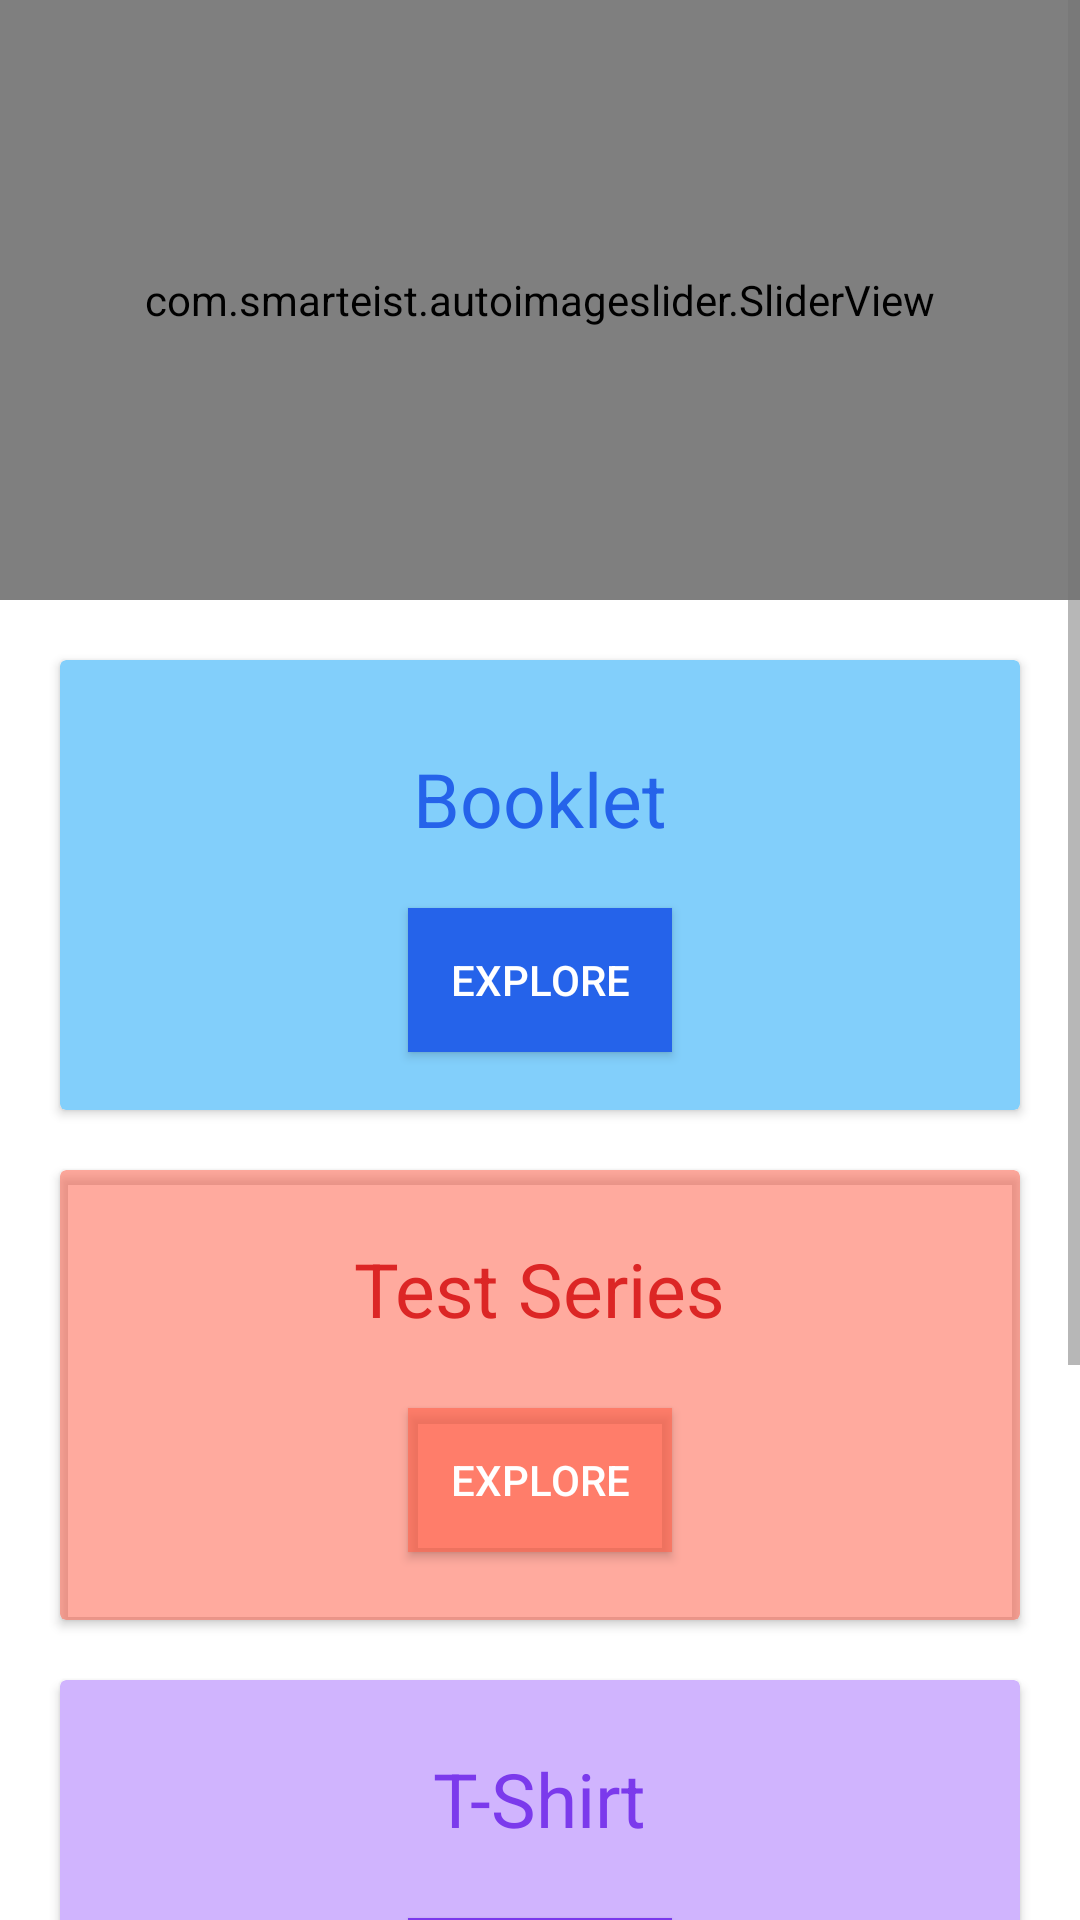

Here is an Android app screen rendered from its layout file. Give the layout XML and the strings, colors and styles it references.
<!-- AndroidManifest.xml: application theme Theme.TheAllClasses -->
<!-- res/layout/fragment_material.xml -->
<?xml version="1.0" encoding="utf-8"?>
<ScrollView xmlns:android="http://schemas.android.com/apk/res/android"
    xmlns:tools="http://schemas.android.com/tools"
    xmlns:app="http://schemas.android.com/apk/res-auto"
    android:layout_width="match_parent"
    android:layout_height="match_parent"
    tools:context=".LiveFragment">

    <LinearLayout
        android:layout_width="match_parent"
        android:layout_height="wrap_content"
        android:orientation="vertical">

        <com.smarteist.autoimageslider.SliderView
            android:id="@+id/imageSliderMaterial"
            android:layout_width="match_parent"
            android:layout_height="200dp"
            app:sliderAnimationDuration="600"
            app:sliderAutoCycleDirection="back_and_forth"
            app:sliderAutoCycleEnabled="true"
            app:sliderIndicatorAnimationDuration="600"
            app:sliderIndicatorGravity="center_horizontal|bottom"
            app:sliderIndicatorMargin="15dp"
            app:sliderIndicatorOrientation="horizontal"
            app:sliderIndicatorPadding="3dp"
            app:sliderIndicatorRadius="2dp"
            app:sliderIndicatorSelectedColor="#5A5A5A"
            app:sliderIndicatorUnselectedColor="#FFF"
            app:sliderScrollTimeInSec="1"
            app:sliderStartAutoCycle="true" />

        <androidx.cardview.widget.CardView
            android:id="@+id/MaterialCard1"
            android:layout_width="match_parent"
            android:layout_height="150dp"
            android:layout_marginStart="20dp"
            android:layout_marginEnd="20dp"
            android:layout_marginTop="20dp"
            android:layout_marginBottom="10dp"
            android:backgroundTint="@color/LightSkyBlue">

            <androidx.constraintlayout.widget.ConstraintLayout
                android:layout_width="match_parent"
                android:layout_height="match_parent"
                android:layout_marginTop="10dp">

                <TextView
                    android:id="@+id/tvCard1"
                    android:layout_width="wrap_content"
                    android:layout_height="wrap_content"
                    android:text="Booklet"
                    android:textColor="@color/RoyalBlue"
                    android:textSize="25sp"
                    app:layout_constraintBottom_toTopOf="@+id/btnCard1"
                    app:layout_constraintEnd_toEndOf="parent"
                    app:layout_constraintHorizontal_bias="0.5"
                    app:layout_constraintStart_toStartOf="parent"
                    app:layout_constraintTop_toTopOf="parent"
                    app:layout_constraintVertical_bias="0.5" />

                <Button
                    android:id="@+id/btnCard1"
                    android:layout_width="wrap_content"
                    android:layout_height="wrap_content"
                    android:backgroundTint="@color/RoyalBlue"
                    android:text="Explore"
                    android:textColor="@color/white"
                    app:layout_constraintBottom_toBottomOf="parent"
                    app:layout_constraintEnd_toEndOf="parent"
                    app:layout_constraintHorizontal_bias="0.5"
                    app:layout_constraintStart_toStartOf="parent"
                    app:layout_constraintTop_toBottomOf="@+id/tvCard1"
                    app:layout_constraintVertical_bias="0.5" />

            </androidx.constraintlayout.widget.ConstraintLayout>
        </androidx.cardview.widget.CardView>

        <androidx.cardview.widget.CardView
            android:id="@+id/MaterialCard2"
            android:layout_width="match_parent"
            android:layout_height="150dp"
            android:layout_marginStart="20dp"
            android:layout_marginEnd="20dp"
            android:layout_marginTop="10dp"
            android:layout_marginBottom="10dp"
            android:backgroundTint="#8BFF644E">

            <androidx.constraintlayout.widget.ConstraintLayout
                android:layout_width="match_parent"
                android:layout_height="match_parent">

                <TextView
                    android:id="@+id/tvCard2"
                    android:layout_width="wrap_content"
                    android:layout_height="wrap_content"
                    android:text="Test Series"
                    android:textColor="@color/Rojo"
                    android:textSize="25sp"
                    app:layout_constraintBottom_toTopOf="@+id/btnCard2"
                    app:layout_constraintEnd_toEndOf="parent"
                    app:layout_constraintHorizontal_bias="0.5"
                    app:layout_constraintStart_toStartOf="parent"
                    app:layout_constraintTop_toTopOf="parent"
                    app:layout_constraintVertical_bias="0.5" />

                <Button
                    android:id="@+id/btnCard2"
                    android:layout_width="wrap_content"
                    android:layout_height="wrap_content"
                    android:backgroundTint="#A3FF644E"
                    android:text="Explore"
                    android:textColor="@color/white"
                    app:layout_constraintBottom_toBottomOf="parent"
                    app:layout_constraintEnd_toEndOf="parent"
                    app:layout_constraintHorizontal_bias="0.5"
                    app:layout_constraintStart_toStartOf="parent"
                    app:layout_constraintTop_toBottomOf="@+id/tvCard2"
                    app:layout_constraintVertical_bias="0.5" />

            </androidx.constraintlayout.widget.ConstraintLayout>
        </androidx.cardview.widget.CardView>

        <androidx.cardview.widget.CardView
            android:id="@+id/MaterialCard3"
            android:layout_width="match_parent"
            android:layout_height="150dp"
            android:layout_marginStart="20dp"
            android:layout_marginEnd="20dp"
            android:layout_marginTop="10dp"
            android:layout_marginBottom="10dp"
            android:backgroundTint="@color/Mauve">

            <androidx.constraintlayout.widget.ConstraintLayout
                android:layout_width="match_parent"
                android:layout_height="match_parent">

                <TextView
                    android:id="@+id/tvCard3"
                    android:layout_width="wrap_content"
                    android:layout_height="wrap_content"
                    android:text="T-Shirt"
                    android:textColor="@color/BlueViolet"
                    android:textSize="25sp"
                    app:layout_constraintBottom_toTopOf="@+id/btnCard3"
                    app:layout_constraintEnd_toEndOf="parent"
                    app:layout_constraintHorizontal_bias="0.5"
                    app:layout_constraintStart_toStartOf="parent"
                    app:layout_constraintTop_toTopOf="parent"
                    app:layout_constraintVertical_bias="0.5" />

                <Button
                    android:id="@+id/btnCard3"
                    android:layout_width="wrap_content"
                    android:layout_height="wrap_content"
                    android:backgroundTint="@color/BlueViolet"
                    android:text="Explore"
                    android:textColor="@color/white"
                    app:layout_constraintBottom_toBottomOf="parent"
                    app:layout_constraintEnd_toEndOf="parent"
                    app:layout_constraintHorizontal_bias="0.5"
                    app:layout_constraintStart_toStartOf="parent"
                    app:layout_constraintTop_toBottomOf="@+id/tvCard3"
                    app:layout_constraintVertical_bias="0.5" />

            </androidx.constraintlayout.widget.ConstraintLayout>
        </androidx.cardview.widget.CardView>

        <androidx.cardview.widget.CardView
            android:id="@+id/MaterialCard4"
            android:layout_width="match_parent"
            android:layout_height="150dp"
            android:layout_marginStart="20dp"
            android:layout_marginEnd="20dp"
            android:layout_marginTop="10dp"
            android:layout_marginBottom="20dp"
            android:backgroundTint="@color/Timberwolf">

            <androidx.constraintlayout.widget.ConstraintLayout
                android:layout_width="match_parent"
                android:layout_height="match_parent">

                <TextView
                    android:id="@+id/tvCard4"
                    android:layout_width="wrap_content"
                    android:layout_height="wrap_content"
                    android:text="Other Accessories"
                    android:textColor="@color/DavyGray"
                    android:textSize="25sp"
                    app:layout_constraintBottom_toTopOf="@+id/btnCard4"
                    app:layout_constraintEnd_toEndOf="parent"
                    app:layout_constraintHorizontal_bias="0.5"
                    app:layout_constraintStart_toStartOf="parent"
                    app:layout_constraintTop_toTopOf="parent"
                    app:layout_constraintVertical_bias="0.5" />

                <Button
                    android:id="@+id/btnCard4"
                    android:layout_width="wrap_content"
                    android:layout_height="wrap_content"
                    android:backgroundTint="@color/DavyGray"
                    android:text="Explore"
                    android:textColor="@color/white"
                    app:layout_constraintBottom_toBottomOf="parent"
                    app:layout_constraintEnd_toEndOf="parent"
                    app:layout_constraintHorizontal_bias="0.5"
                    app:layout_constraintStart_toStartOf="parent"
                    app:layout_constraintTop_toBottomOf="@+id/tvCard4"
                    app:layout_constraintVertical_bias="0.5" />

            </androidx.constraintlayout.widget.ConstraintLayout>
        </androidx.cardview.widget.CardView>



    </LinearLayout>
</ScrollView>
<!-- resources referenced by this layout -->
<resources>
  <color name="BlueViolet">#7B3AEC</color>
  <color name="DavyGray">#57544F</color>
  <color name="LightSkyBlue">#82CFFB</color>
  <color name="Mauve">#D0B4FE</color>
  <color name="Rojo">#DC2625</color>
  <color name="RoyalBlue">#2563EA</color>
  <color name="Timberwolf">#D5D3D4</color>
  <color name="white">#FFFFFF</color>
  <style name="Theme.TheAllClasses" parent="Theme.MaterialComponents.NoActionBar">
          
          <item name="colorPrimary">@color/colorPrimary</item>
          <item name="colorPrimaryDark">@color/colorPrimaryDark</item>
          <item name="colorAccent">@color/colorAccent</item>
  
          <item name="android:textColorPrimary">@color/textPrimary</item>
          <item name="android:textColorSecondary">@color/textSecondary</item>
  
          <item name="android:buttonStyle">@style/AppButtonStyle</item>
  
          
          <item name="android:windowBackground">@android:color/white</item>
  
          
          <item name="android:fitsSystemWindows">true</item>
          <item name="android:statusBarColor">@color/blackishblue</item>
          
          <item name="windowActionBar">false</item>
          
          <item name="android:textColorHint">@color/textSecondary</item>
  
          
          <item name="android:textColor">@color/textPrimary</item>
      </style>
  <color name="colorPrimary">#3F51B5</color>
  <color name="colorPrimaryDark">#303F9F</color>
  <color name="colorAccent">#2563EA</color>
  <color name="textPrimary">#212121</color>
  <color name="textSecondary">#757575</color>
  <style name="AppButtonStyle" parent="Widget.AppCompat.Button.Colored">
          <item name="android:background">@color/buttonBackground</item>
          <item name="android:textColor">@color/buttonText</item>
      </style>
  <color name="blackishblue">#111827</color>
  <color name="buttonBackground">#FF4081</color>
  <color name="buttonText">#FFFFFF</color>
</resources>
